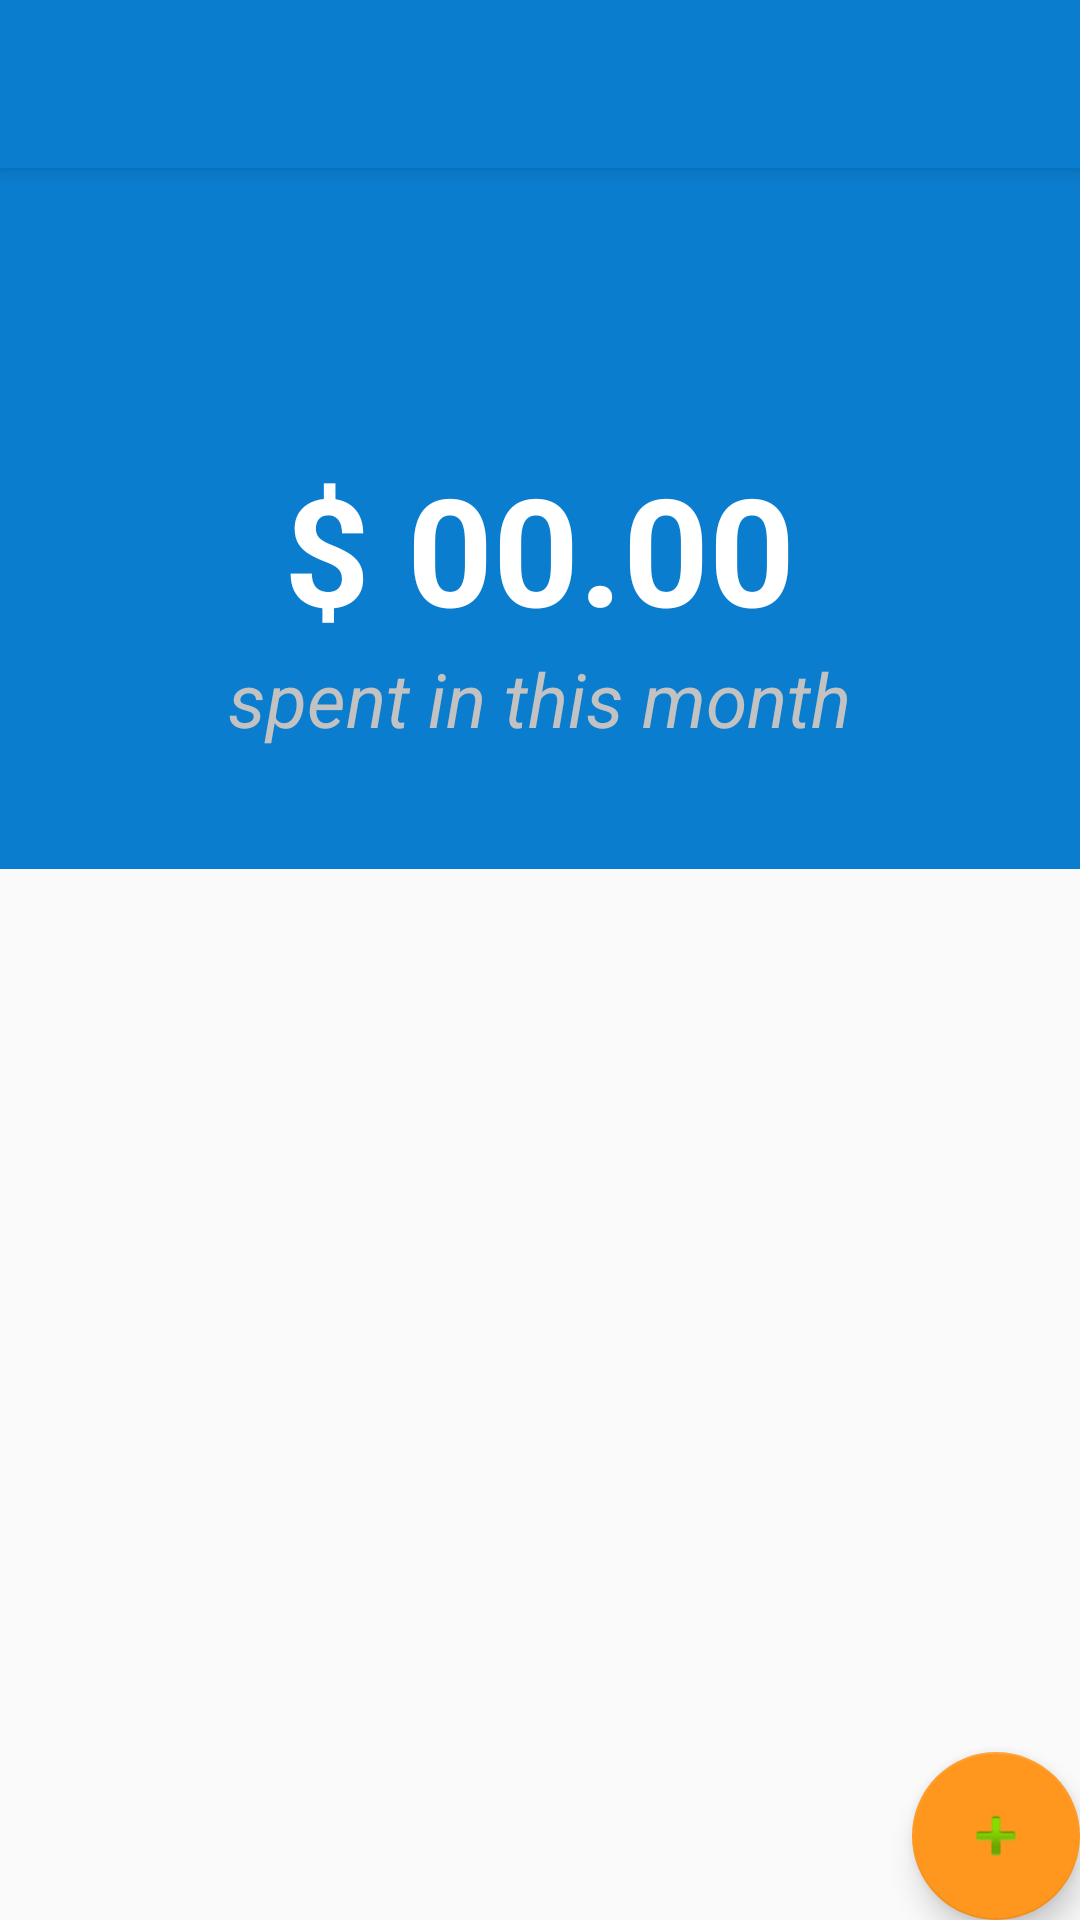

This screen was rendered from an Android layout file. Write that file and the resources it references.
<!-- AndroidManifest.xml: activity theme AppTheme.NoActionBar -->
<!-- res/layout/activity_overview.xml -->
<?xml version="1.0" encoding="utf-8"?>
<android.support.design.widget.CoordinatorLayout xmlns:android="http://schemas.android.com/apk/res/android"
    xmlns:app="http://schemas.android.com/apk/res-auto"
    xmlns:tools="http://schemas.android.com/tools"
    android:layout_width="match_parent"
    android:layout_height="match_parent"
    tools:context=".modules.overview.OverviewActivity">

    <android.support.design.widget.AppBarLayout
        android:layout_width="match_parent"
        android:layout_height="wrap_content"
        android:theme="@style/AppTheme.AppBarOverlay">

        <android.support.v7.widget.Toolbar
            android:id="@+id/toolbar"
            android:layout_width="match_parent"
            android:layout_height="?attr/actionBarSize"
            android:background="?attr/colorPrimary"
            app:popupTheme="@style/AppTheme.PopupOverlay" />

    </android.support.design.widget.AppBarLayout>

    <include layout="@layout/content_overview" />

    <android.support.design.widget.FloatingActionButton
        android:id="@+id/create_update_fab"
        android:layout_width="wrap_content"
        android:layout_height="wrap_content"
        android:layout_gravity="bottom|end"
        android:layout_margin="@dimen/fab_margin"
        app:srcCompat="@android:drawable/ic_input_add" />

</android.support.design.widget.CoordinatorLayout>
<!-- res/layout/content_overview.xml (included above) -->
<?xml version="1.0" encoding="utf-8"?>
<LinearLayout xmlns:android="http://schemas.android.com/apk/res/android"
    xmlns:app="http://schemas.android.com/apk/res-auto"
    xmlns:tools="http://schemas.android.com/tools"
    android:layout_width="match_parent"
    android:layout_height="match_parent"
    android:baselineAligned="false"
    android:orientation="vertical"
    app:layout_behavior="@string/appbar_scrolling_view_behavior"
    tools:context=".modules.overview.OverviewActivity"
    tools:showIn="@layout/activity_overview">

    <TableLayout
        android:id="@+id/summary_layout"
        style="@style/Summary"
        android:layout_width="match_parent"
        android:layout_height="match_parent"
        android:layout_weight="6"
        android:orientation="horizontal"
        android:weightSum="100">

        <TableRow
            android:layout_width="match_parent"
            android:layout_height="match_parent"
            android:layout_weight="70"
            android:gravity="bottom|center"
            android:orientation="horizontal">

            <TextView
                android:id="@+id/amount_month_spent"
                android:layout_width="wrap_content"
                android:layout_height="wrap_content"
                android:shadowColor="@color/grey"
                android:text="@string/default_amount_month_spent"
                android:textAlignment="center"
                android:textColor="@color/white"
                android:textSize="50sp"
                android:textStyle="bold"
                tools:text="$ 00.00" />
        </TableRow>

        <TableRow
            android:layout_width="match_parent"
            android:layout_height="match_parent"
            android:layout_weight="30"
            android:gravity="top|center"
            android:orientation="horizontal">

            <TextView
                android:id="@+id/summary_month_spent"
                android:layout_width="wrap_content"
                android:layout_height="wrap_content"
                android:padding="@dimen/text_margin"
                android:shadowColor="@color/grey"
                android:text="@string/summary_month_spent_text"
                android:textAlignment="center"
                android:textColor="@color/grey"
                android:textSize="25sp"
                android:textStyle="italic" />
        </TableRow>

    </TableLayout>

    <LinearLayout
        android:id="@+id/expense_preview_layout"
        android:layout_width="match_parent"
        android:layout_height="match_parent"
        android:layout_weight="4"
        android:orientation="horizontal">


    </LinearLayout>

</LinearLayout>
<!-- resources referenced by this layout -->
<resources>
  <color name="grey">#c2c2c2</color>
  <color name="white">#ffffff</color>
  <string name="default_amount_month_spent">$ 00.00</string>
  <string name="summary_month_spent_text">spent in this month</string>
  <style name="AppTheme.AppBarOverlay" parent="ThemeOverlay.AppCompat.Dark.ActionBar" />
  <style name="AppTheme.PopupOverlay" parent="ThemeOverlay.AppCompat.Light" />
  <style name="Summary">
          <item name="android:background">@color/colorPrimary</item>
          <item name="android:textColor">@color/white</item>
      </style>
  <style name="AppTheme.NoActionBar">
          <item name="windowActionBar">false</item>
          <item name="windowNoTitle">true</item>
      </style>
  <color name="colorPrimary">#0b7dce</color>
</resources>
